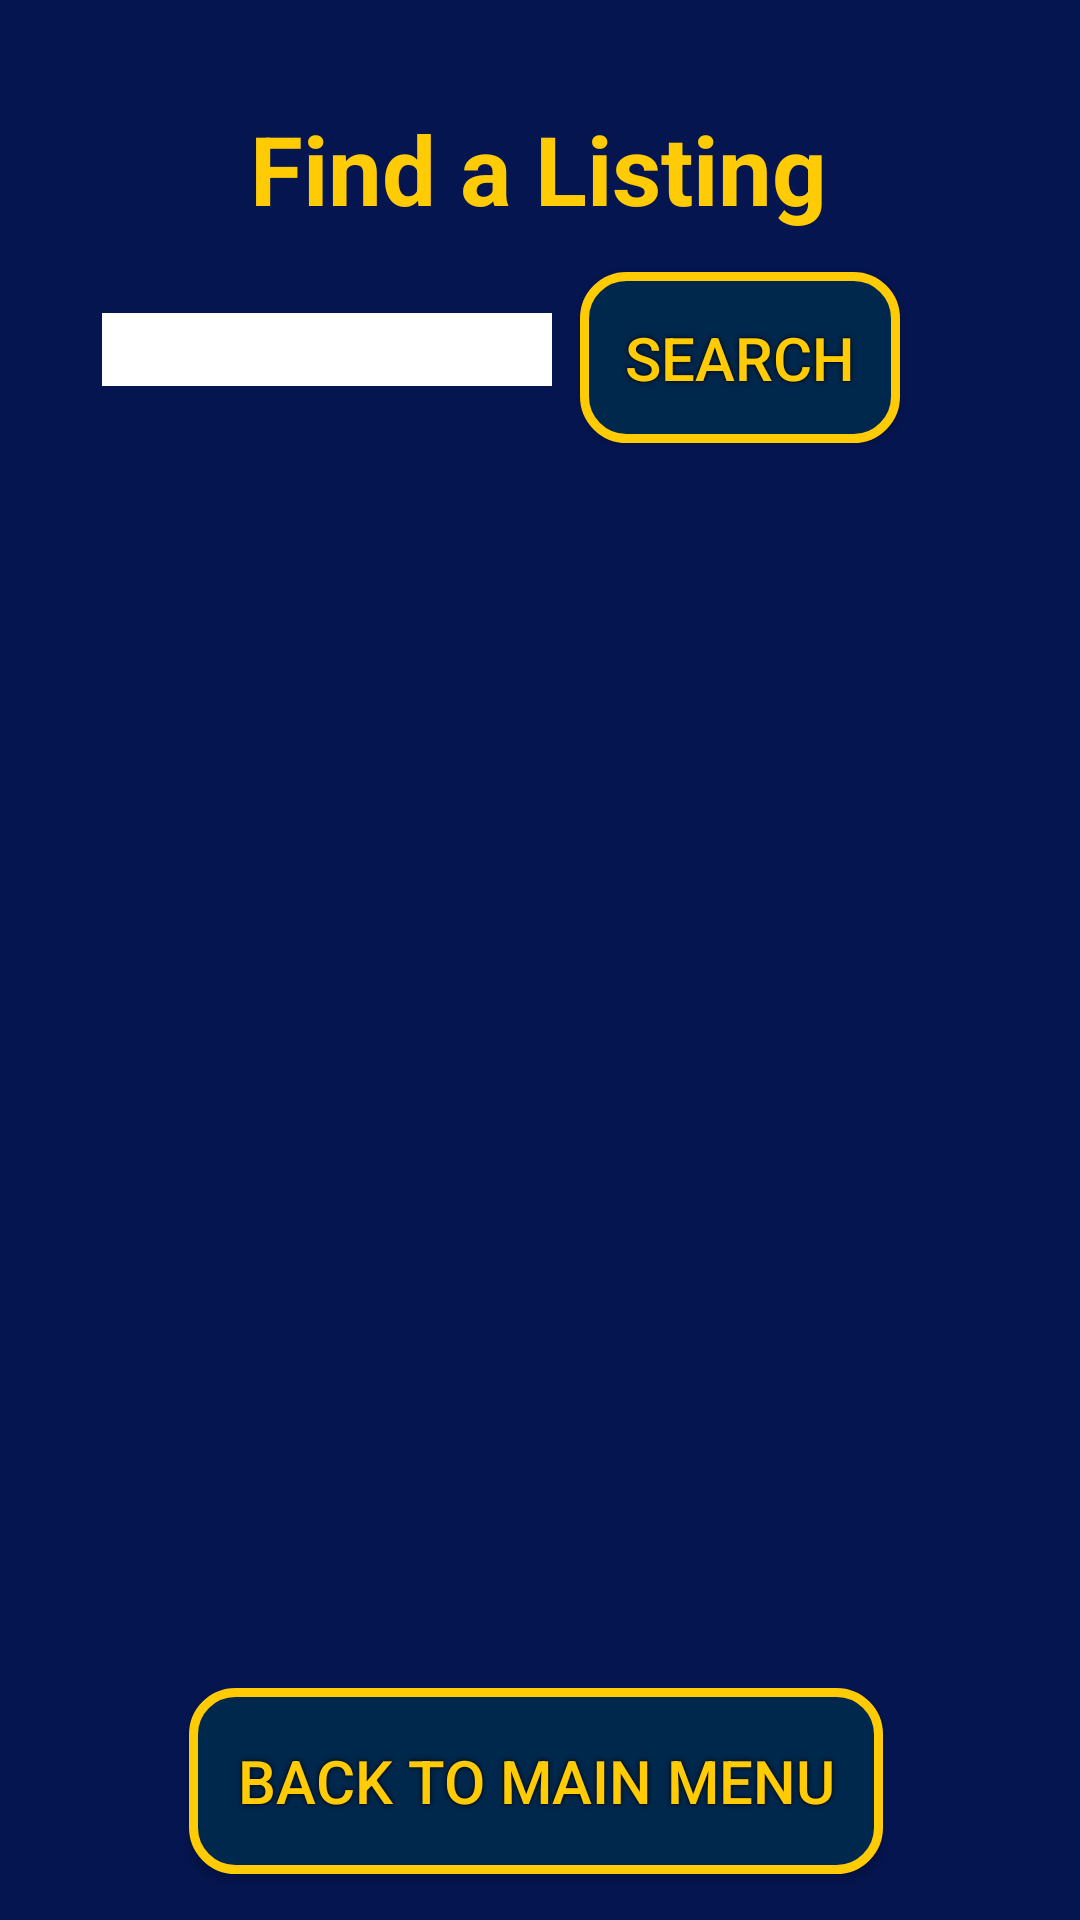

Reconstruct the res/layout file that produces this screen, plus the resources it refers to.
<!-- AndroidManifest.xml: application theme AppTheme -->
<!-- res/layout/activity_searching.xml -->
<?xml version="1.0" encoding="utf-8"?>
<android.support.constraint.ConstraintLayout xmlns:android="http://schemas.android.com/apk/res/android"
    xmlns:app="http://schemas.android.com/apk/res-auto"
    xmlns:tools="http://schemas.android.com/tools"
    android:layout_width="match_parent"
    android:layout_height="match_parent"
    android:background="#051550"
    app:layout_behavior="@string/appbar_scrolling_view_behavior"
    tools:context=".SearchingActivity">

    <TextView
        android:id="@+id/textView12"
        android:layout_width="wrap_content"
        android:layout_height="wrap_content"
        android:layout_marginStart="8dp"
        android:layout_marginLeft="8dp"
        android:layout_marginTop="8dp"
        android:layout_marginEnd="8dp"
        android:layout_marginRight="8dp"
        android:layout_marginBottom="8dp"
        android:paddingTop="20dp"
        android:paddingBottom="5dp"
        android:text="Find a Listing"
        android:textColor="#FFCB05"
        android:textSize="32sp"
        android:textStyle="bold"
        app:fontFamily="@font/graduate"
        app:layout_constraintBottom_toBottomOf="parent"
        app:layout_constraintEnd_toEndOf="parent"
        app:layout_constraintHorizontal_bias="0.496"
        app:layout_constraintStart_toStartOf="parent"
        app:layout_constraintTop_toTopOf="parent"
        app:layout_constraintVertical_bias="0.012"
        app:layout_constraintVertical_chainStyle="spread_inside" />

    <android.support.v7.widget.RecyclerView
        android:id="@+id/SearchingListingRecycler"
        android:layout_width="350dp"
        android:layout_height="475dp"
        android:layout_marginStart="8dp"
        android:layout_marginLeft="15dp"
        android:layout_marginTop="8dp"
        android:layout_marginEnd="8dp"
        android:layout_marginRight="15dp"
        android:layout_marginBottom="8dp"
        app:layout_constraintBottom_toBottomOf="parent"
        app:layout_constraintEnd_toEndOf="parent"
        app:layout_constraintHorizontal_bias="0.488"
        app:layout_constraintStart_toStartOf="parent"
        app:layout_constraintTop_toTopOf="parent"
        app:layout_constraintVertical_bias="0.633">

    </android.support.v7.widget.RecyclerView>

    <Button
        android:id="@+id/MainButton"
        android:layout_width="wrap_content"
        android:layout_height="62dp"
        android:layout_marginStart="8dp"
        android:layout_marginLeft="8dp"
        android:layout_marginTop="8dp"
        android:layout_marginEnd="15dp"
        android:layout_marginRight="8dp"
        android:layout_marginBottom="8dp"
        android:layout_weight="1"
        android:background="@drawable/button_shape"
        android:paddingLeft="16dp"
        android:paddingRight="16dp"
        android:shadowColor="#000000"
        android:shadowDx="0"
        android:shadowDy="0"
        android:shadowRadius="4"
        android:text="Back to Main Menu"
        android:textColor="#FFCB05"
        android:textSize="20sp"
        app:layout_constraintBottom_toBottomOf="parent"
        app:layout_constraintEnd_toEndOf="parent"
        app:layout_constraintHorizontal_bias="0.522"
        app:layout_constraintStart_toStartOf="parent"
        app:layout_constraintTop_toTopOf="parent"
        app:layout_constraintVertical_bias="0.987" />

    <Button
        android:id="@+id/searchButton"
        android:layout_width="wrap_content"
        android:layout_height="wrap_content"
        android:layout_marginStart="8dp"
        android:layout_marginLeft="8dp"
        android:layout_marginTop="8dp"
        android:layout_marginEnd="8dp"
        android:layout_marginRight="8dp"
        android:layout_marginBottom="232dp"
        android:layout_weight="1"
        android:background="@drawable/button_shape"
        android:paddingLeft="15dp"
        android:paddingTop="15dp"
        android:paddingRight="15dp"
        android:paddingBottom="15dp"
        android:shadowColor="#000000"
        android:shadowDx="0"
        android:shadowDy="0"
        android:shadowRadius="4"
        android:text="Search"
        android:textColor="#FFCB05"
        android:textSize="20sp"
        app:layout_constraintBottom_toBottomOf="parent"
        app:layout_constraintEnd_toEndOf="parent"
        app:layout_constraintHorizontal_bias="0.781"
        app:layout_constraintStart_toStartOf="parent"
        app:layout_constraintTop_toBottomOf="@+id/textView12"
        app:layout_constraintVertical_bias="0.0" />

    <EditText
        android:id="@+id/search_field"
        android:layout_width="150dp"
        android:layout_height="wrap_content"
        android:layout_marginStart="8dp"
        android:layout_marginLeft="8dp"
        android:layout_marginTop="8dp"
        android:layout_marginEnd="8dp"
        android:layout_marginRight="8dp"
        android:layout_marginBottom="296dp"
        android:layout_weight="1"
        android:background="#FFFFFF"
        android:inputType="text"
        app:layout_constraintBottom_toBottomOf="parent"
        app:layout_constraintEnd_toEndOf="parent"
        app:layout_constraintHorizontal_bias="0.134"
        app:layout_constraintStart_toStartOf="parent"
        app:layout_constraintTop_toBottomOf="@+id/textView12"
        app:layout_constraintVertical_bias="0.059" />


</android.support.constraint.ConstraintLayout>
<!-- resources referenced by this layout -->
<resources>
  <!-- drawable button_shape (drawable) -->
  <?xml version="1.0" encoding="utf-8"?>
      <shape xmlns:android="http://schemas.android.com/apk/res/android" android:shape="rectangle" >
          <corners
              android:radius="14dp"
              />
          <solid
              android:color="#00274C"
              />
          <padding
              android:left="0dp"
              android:top="0dp"
              android:right="0dp"
              android:bottom="0dp"
              />
          <stroke
              android:width="3dp"
              android:color="#FFCB05"
              />
      </shape>
  <style name="AppTheme" parent="Theme.AppCompat.Light.NoActionBar">
          
          <item name="colorPrimary">@color/colorPrimary</item>
          <item name="colorPrimaryDark">#051550</item>
          <item name="colorAccent">@color/colorAccent</item>
      </style>
  <!-- not gathered from this repository: default colours our renderer supplied (Android Studio template values) -->
  <color name="colorPrimary">#FF6200EE</color>
  <color name="colorAccent">#FF03DAC5</color>
</resources>
